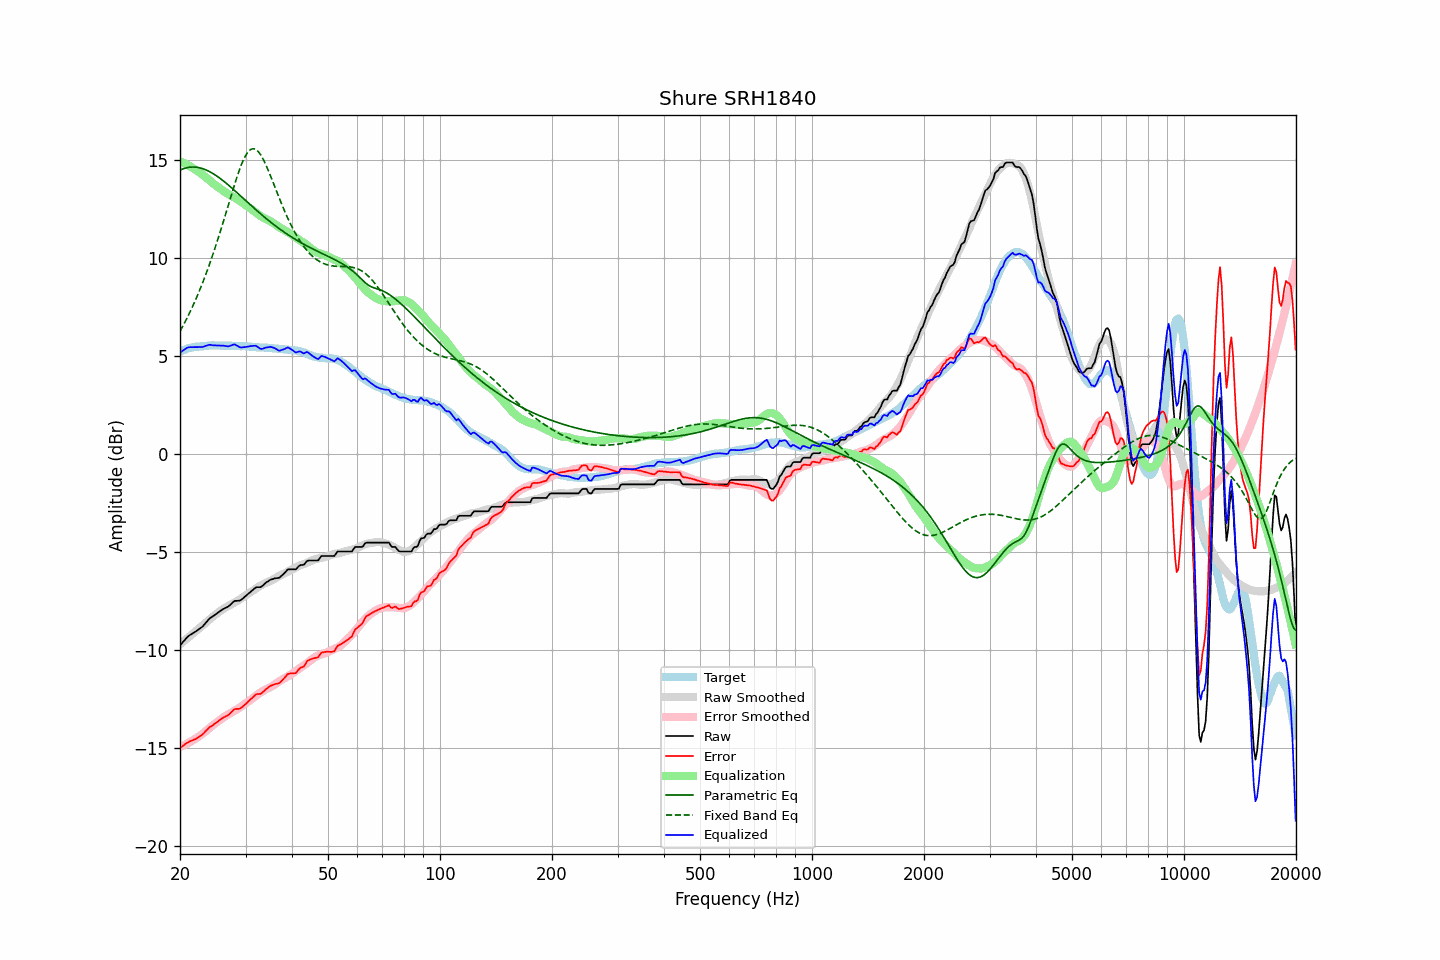

The file beside this chart, header and first rows:
frequency, raw, error, smoothed, error_smoothed, equalization, parametric_eq, fixed_band_eq, equalized_raw, equalized_smoothed, target
20.00, -9.75, -14.98, -9.69, -14.93, 14.93, 14.48, 6.27, 5.18, 5.25, 5.23
20.20, -9.66, -14.93, -9.62, -14.90, 14.90, 14.52, 6.41, 5.24, 5.28, 5.27
20.40, -9.56, -14.86, -9.55, -14.86, 14.86, 14.55, 6.57, 5.30, 5.30, 5.30
20.61, -9.47, -14.80, -9.49, -14.82, 14.82, 14.58, 6.72, 5.35, 5.33, 5.33
20.81, -9.37, -14.73, -9.42, -14.78, 14.78, 14.60, 6.88, 5.41, 5.36, 5.37
21.02, -9.29, -14.69, -9.35, -14.73, 14.73, 14.62, 7.05, 5.44, 5.38, 5.41
21.23, -9.23, -14.64, -9.28, -14.69, 14.69, 14.63, 7.21, 5.46, 5.40, 5.42
21.44, -9.18, -14.61, -9.22, -14.64, 14.64, 14.64, 7.39, 5.46, 5.42, 5.43
21.66, -9.13, -14.58, -9.15, -14.59, 14.59, 14.64, 7.56, 5.46, 5.44, 5.45
21.87, -9.08, -14.54, -9.08, -14.54, 14.54, 14.64, 7.75, 5.46, 5.46, 5.46
22.09, -9.03, -14.51, -9.01, -14.48, 14.48, 14.63, 7.93, 5.46, 5.47, 5.48
22.31, -8.97, -14.45, -8.94, -14.43, 14.43, 14.62, 8.12, 5.46, 5.49, 5.48
22.54, -8.91, -14.40, -8.87, -14.37, 14.37, 14.61, 8.32, 5.46, 5.50, 5.49
22.76, -8.85, -14.35, -8.81, -14.32, 14.32, 14.59, 8.52, 5.47, 5.51, 5.50
22.99, -8.79, -14.29, -8.74, -14.25, 14.25, 14.56, 8.73, 5.47, 5.51, 5.50
23.22, -8.70, -14.21, -8.67, -14.19, 14.19, 14.53, 8.94, 5.49, 5.52, 5.51
23.45, -8.60, -14.12, -8.60, -14.13, 14.13, 14.50, 9.15, 5.53, 5.52, 5.52
23.69, -8.51, -14.04, -8.53, -14.06, 14.06, 14.46, 9.37, 5.55, 5.53, 5.53
23.92, -8.41, -13.95, -8.45, -13.99, 13.99, 14.42, 9.60, 5.58, 5.53, 5.54
24.16, -8.34, -13.89, -8.38, -13.91, 13.91, 14.38, 9.83, 5.58, 5.54, 5.55
24.40, -8.29, -13.84, -8.31, -13.85, 13.85, 14.33, 10.07, 5.56, 5.54, 5.56
24.65, -8.23, -13.77, -8.24, -13.78, 13.78, 14.28, 10.31, 5.55, 5.54, 5.54
24.89, -8.17, -13.71, -8.18, -13.72, 13.72, 14.23, 10.56, 5.55, 5.54, 5.54
25.14, -8.12, -13.66, -8.12, -13.66, 13.66, 14.18, 10.81, 5.54, 5.54, 5.54
25.39, -8.06, -13.60, -8.06, -13.60, 13.60, 14.12, 11.07, 5.54, 5.54, 5.54
25.65, -8.00, -13.54, -7.99, -13.54, 13.54, 14.06, 11.33, 5.54, 5.54, 5.54
25.91, -7.94, -13.47, -7.94, -13.48, 13.48, 14.00, 11.60, 5.54, 5.54, 5.53
26.16, -7.89, -13.43, -7.88, -13.42, 13.42, 13.93, 11.87, 5.53, 5.54, 5.54
26.43, -7.85, -13.39, -7.83, -13.37, 13.37, 13.87, 12.14, 5.52, 5.54, 5.54
26.69, -7.81, -13.34, -7.78, -13.32, 13.32, 13.80, 12.41, 5.51, 5.53, 5.54
26.96, -7.77, -13.30, -7.74, -13.27, 13.27, 13.73, 12.69, 5.50, 5.53, 5.53
27.23, -7.70, -13.23, -7.69, -13.22, 13.22, 13.66, 12.96, 5.52, 5.53, 5.53
27.50, -7.62, -13.15, -7.65, -13.17, 13.17, 13.59, 13.24, 5.55, 5.53, 5.53
27.77, -7.54, -13.06, -7.60, -13.13, 13.13, 13.52, 13.51, 5.59, 5.52, 5.52
28.05, -7.48, -13.00, -7.56, -13.08, 13.08, 13.44, 13.77, 5.60, 5.52, 5.52
28.33, -7.48, -12.99, -7.51, -13.03, 13.03, 13.37, 14.03, 5.55, 5.52, 5.51
28.62, -7.47, -12.98, -7.47, -12.98, 12.98, 13.30, 14.27, 5.51, 5.52, 5.51
28.90, -7.47, -12.98, -7.42, -12.93, 12.93, 13.22, 14.50, 5.46, 5.51, 5.51
29.19, -7.43, -12.93, -7.36, -12.87, 12.87, 13.15, 14.72, 5.44, 5.51, 5.50
29.48, -7.36, -12.87, -7.30, -12.81, 12.81, 13.07, 14.92, 5.45, 5.51, 5.51
29.78, -7.29, -12.80, -7.25, -12.75, 12.75, 13.00, 15.10, 5.46, 5.50, 5.51
30.08, -7.22, -12.73, -7.19, -12.69, 12.69, 12.92, 15.25, 5.47, 5.50, 5.51
30.38, -7.15, -12.64, -7.14, -12.64, 12.64, 12.85, 15.37, 5.49, 5.49, 5.49
30.68, -7.08, -12.57, -7.09, -12.58, 12.58, 12.77, 15.47, 5.50, 5.49, 5.49
30.99, -7.01, -12.49, -7.04, -12.52, 12.52, 12.70, 15.54, 5.51, 5.48, 5.48
31.30, -6.94, -12.42, -6.99, -12.46, 12.46, 12.63, 15.57, 5.52, 5.48, 5.48
31.61, -6.87, -12.34, -6.93, -12.40, 12.40, 12.55, 15.57, 5.53, 5.47, 5.47
31.93, -6.80, -12.26, -6.87, -12.33, 12.33, 12.48, 15.54, 5.53, 5.46, 5.46
32.24, -6.78, -12.23, -6.81, -12.27, 12.27, 12.41, 15.48, 5.49, 5.46, 5.45
32.57, -6.78, -12.23, -6.76, -12.21, 12.21, 12.34, 15.40, 5.43, 5.45, 5.45
32.89, -6.78, -12.22, -6.71, -12.15, 12.15, 12.27, 15.29, 5.37, 5.45, 5.44
33.22, -6.73, -12.17, -6.66, -12.10, 12.10, 12.20, 15.15, 5.37, 5.44, 5.44
33.55, -6.66, -12.10, -6.62, -12.05, 12.05, 12.13, 15.00, 5.39, 5.43, 5.44
33.89, -6.58, -12.01, -6.58, -12.01, 12.01, 12.06, 14.83, 5.43, 5.43, 5.43
34.23, -6.52, -11.95, -6.54, -11.97, 11.97, 11.99, 14.65, 5.45, 5.42, 5.43
34.57, -6.47, -11.89, -6.51, -11.93, 11.93, 11.92, 14.46, 5.46, 5.42, 5.42
34.92, -6.41, -11.82, -6.47, -11.89, 11.89, 11.86, 14.26, 5.48, 5.41, 5.41
35.27, -6.38, -11.79, -6.43, -11.84, 11.84, 11.79, 14.05, 5.46, 5.41, 5.41
35.62, -6.36, -11.75, -6.39, -11.79, 11.79, 11.73, 13.84, 5.43, 5.40, 5.40
35.97, -6.33, -11.72, -6.34, -11.73, 11.73, 11.67, 13.63, 5.40, 5.39, 5.39
... 635 more rows
